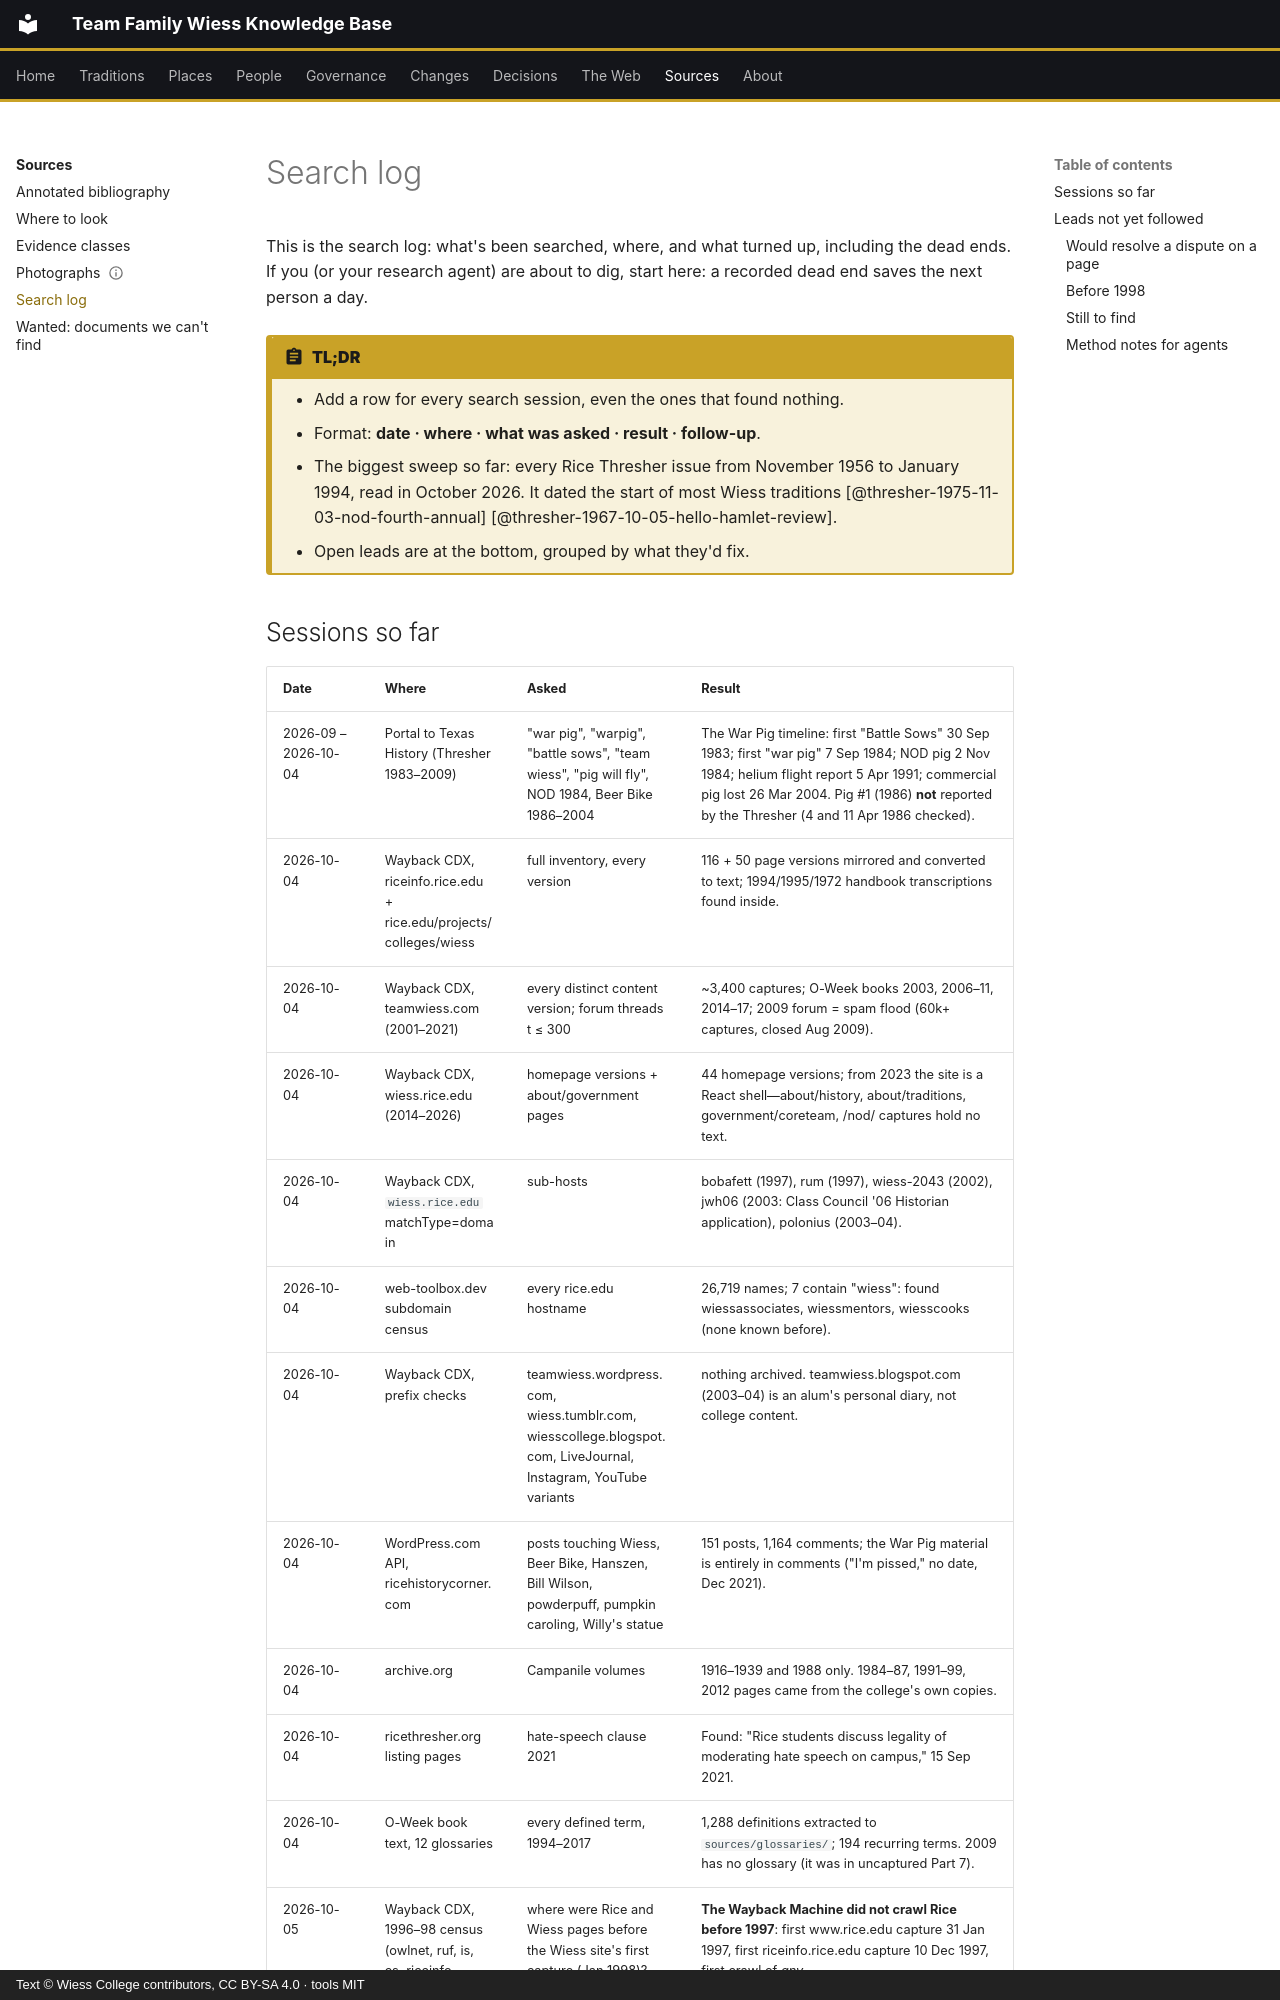

repository: Wiess-College/TFWKB · page: sources/search-log/index.html · generator: mkdocs · copyright: Text © Wiess College contributors, CC BY-SA 4.0 · tools MIT

---
title: Search log
---

# Search log

This is the search log: what's been searched, where, and what turned up, including the dead ends. If you (or your research agent) are about to dig, start here: a recorded dead end saves the next person a day.

!!! abstract "TL;DR"
    - Add a row for every search session, even the ones that found nothing.
    - Format: **date · where · what was asked · result · follow-up**.
    - The biggest sweep so far: every Rice Thresher issue from November 1956 to January 1994, read in October 2026. It dated the start of most Wiess traditions [@thresher-1975-11-03-nod-fourth-annual] [@thresher-1967-10-05-hello-hamlet-review].
    - Open leads are at the bottom, grouped by what they'd fix.
